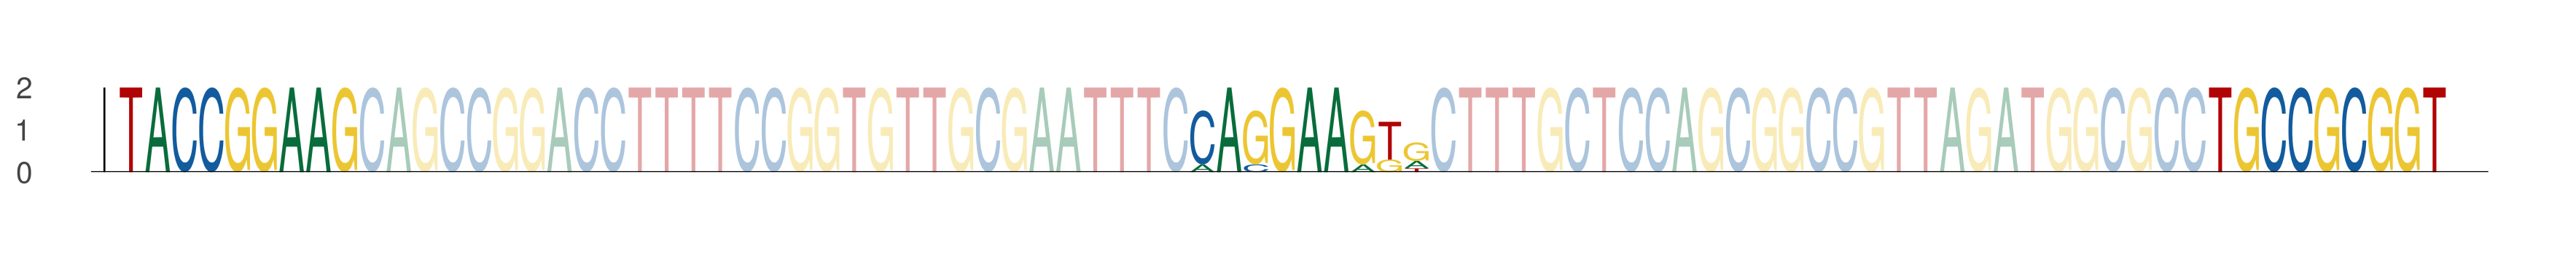

The table this chart was drawn from, first rows:
seq_index, start_position, end_position, is_reversed_complement
5071, 40, 49, 0
5071, 80, 89, 0
5071, 118, 127, 0
1978, 40, 49, 0
1978, 80, 89, 0
1978, 118, 127, 0
5934, 40, 49, 0
5934, 80, 89, 0
5934, 118, 127, 0
6018, 40, 49, 0
6018, 80, 89, 0
6018, 118, 127, 0
3247, 40, 49, 0
3247, 80, 89, 0
3247, 118, 127, 0
4919, 40, 49, 0
4919, 80, 89, 0
4919, 118, 127, 0
1879, 40, 49, 0
1879, 80, 89, 0
1879, 118, 127, 0
1384, 40, 49, 0
1384, 80, 89, 0
1384, 118, 127, 0
